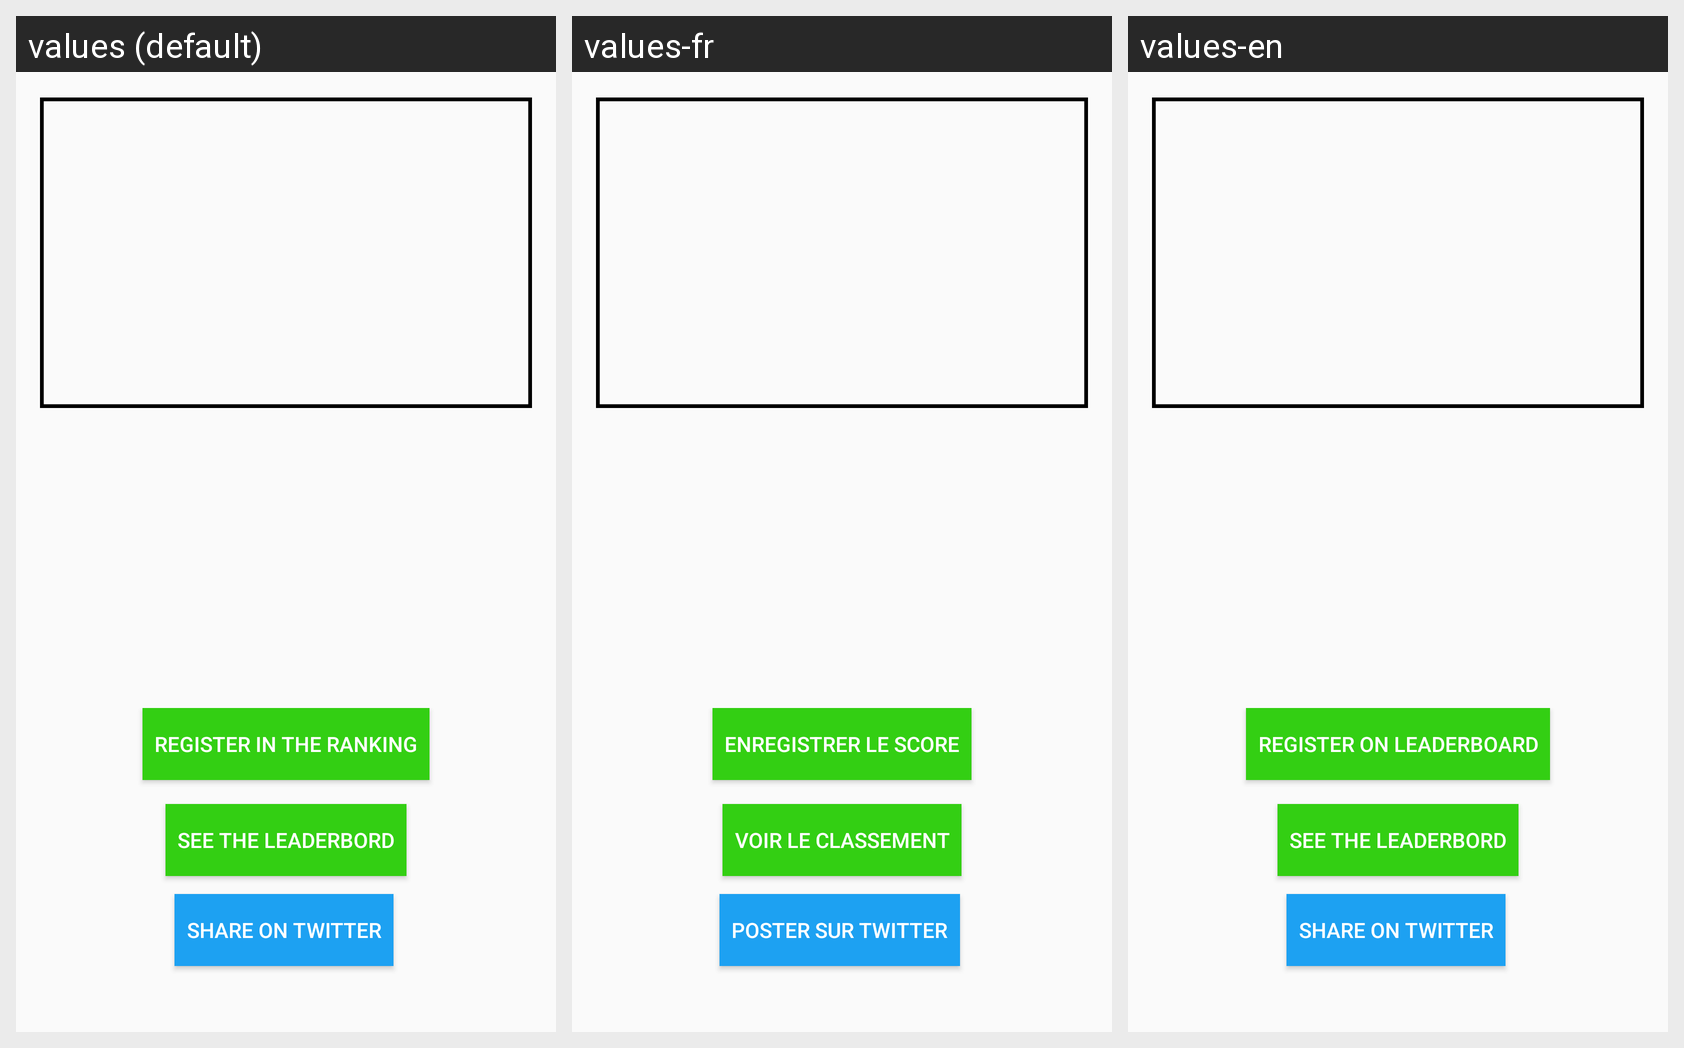

The same Android screen rendered under several of its app's locales, left to right. List the strings drawn on it with the default value and each locale's translation.
Android screen res/layout/result_activity.xml rendered under 3 locales, left to right: values (default), values-fr, values-en. Device: Nexus 5 (rendered at 1080×1920; each locale shown at half size, 540×960, under a caption strip naming it); theme Theme.GreenQuiz.
Strings drawn on this screen, with the default value and each locale's value (text and hints the layout hard-codes, and strings that could not be matched under every locale, appear in the picture but are not listed):

register_leaderboard_button
  values: Register in the ranking
  values-fr: Enregistrer le score
  values-en: Register on Leaderboard

result_see_leaderbord_btn
  values: See the Leaderbord
  values-fr: Voir le classement
  values-en: See the Leaderbord

result_btn_twitter
  values: Share on Twitter
  values-fr: Poster sur Twitter
  values-en: Share on Twitter
